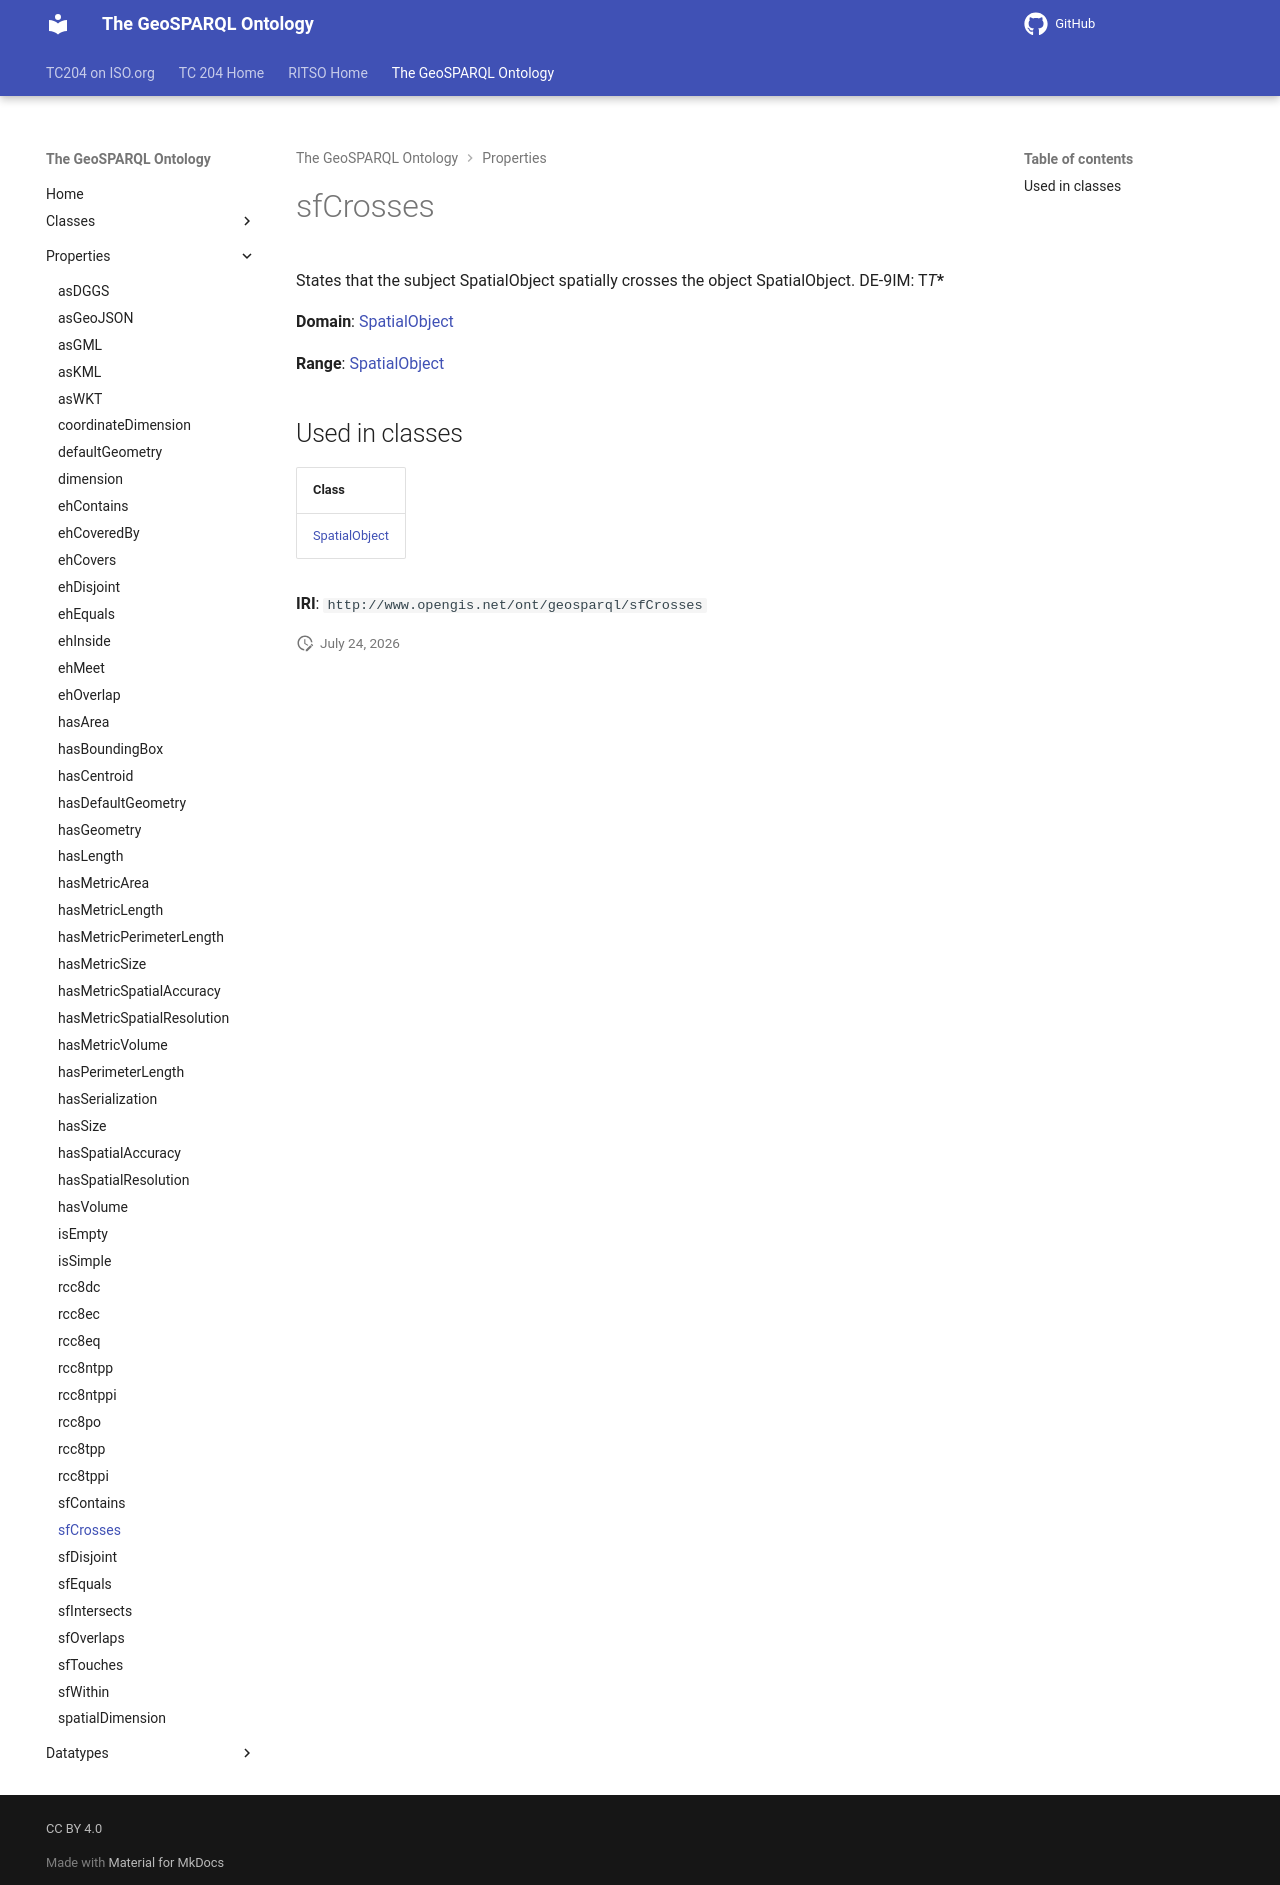

repository: ISO-TC204/ontology-import-geo · page: 2026-07-24_01-59-13/properties/sfCrosses/index.html · generator: mkdocs

# sfCrosses

States that the subject SpatialObject spatially crosses the object SpatialObject. DE-9IM: T*T******

**Domain**: [SpatialObject](../classes/SpatialObject.md)

**Range**: [SpatialObject](../classes/SpatialObject.md)

## Used in classes

| Class |
|-------|
| [SpatialObject](../classes/SpatialObject.md) |

**IRI**: `http://www.opengis.net/ont/geosparql/sfCrosses`
